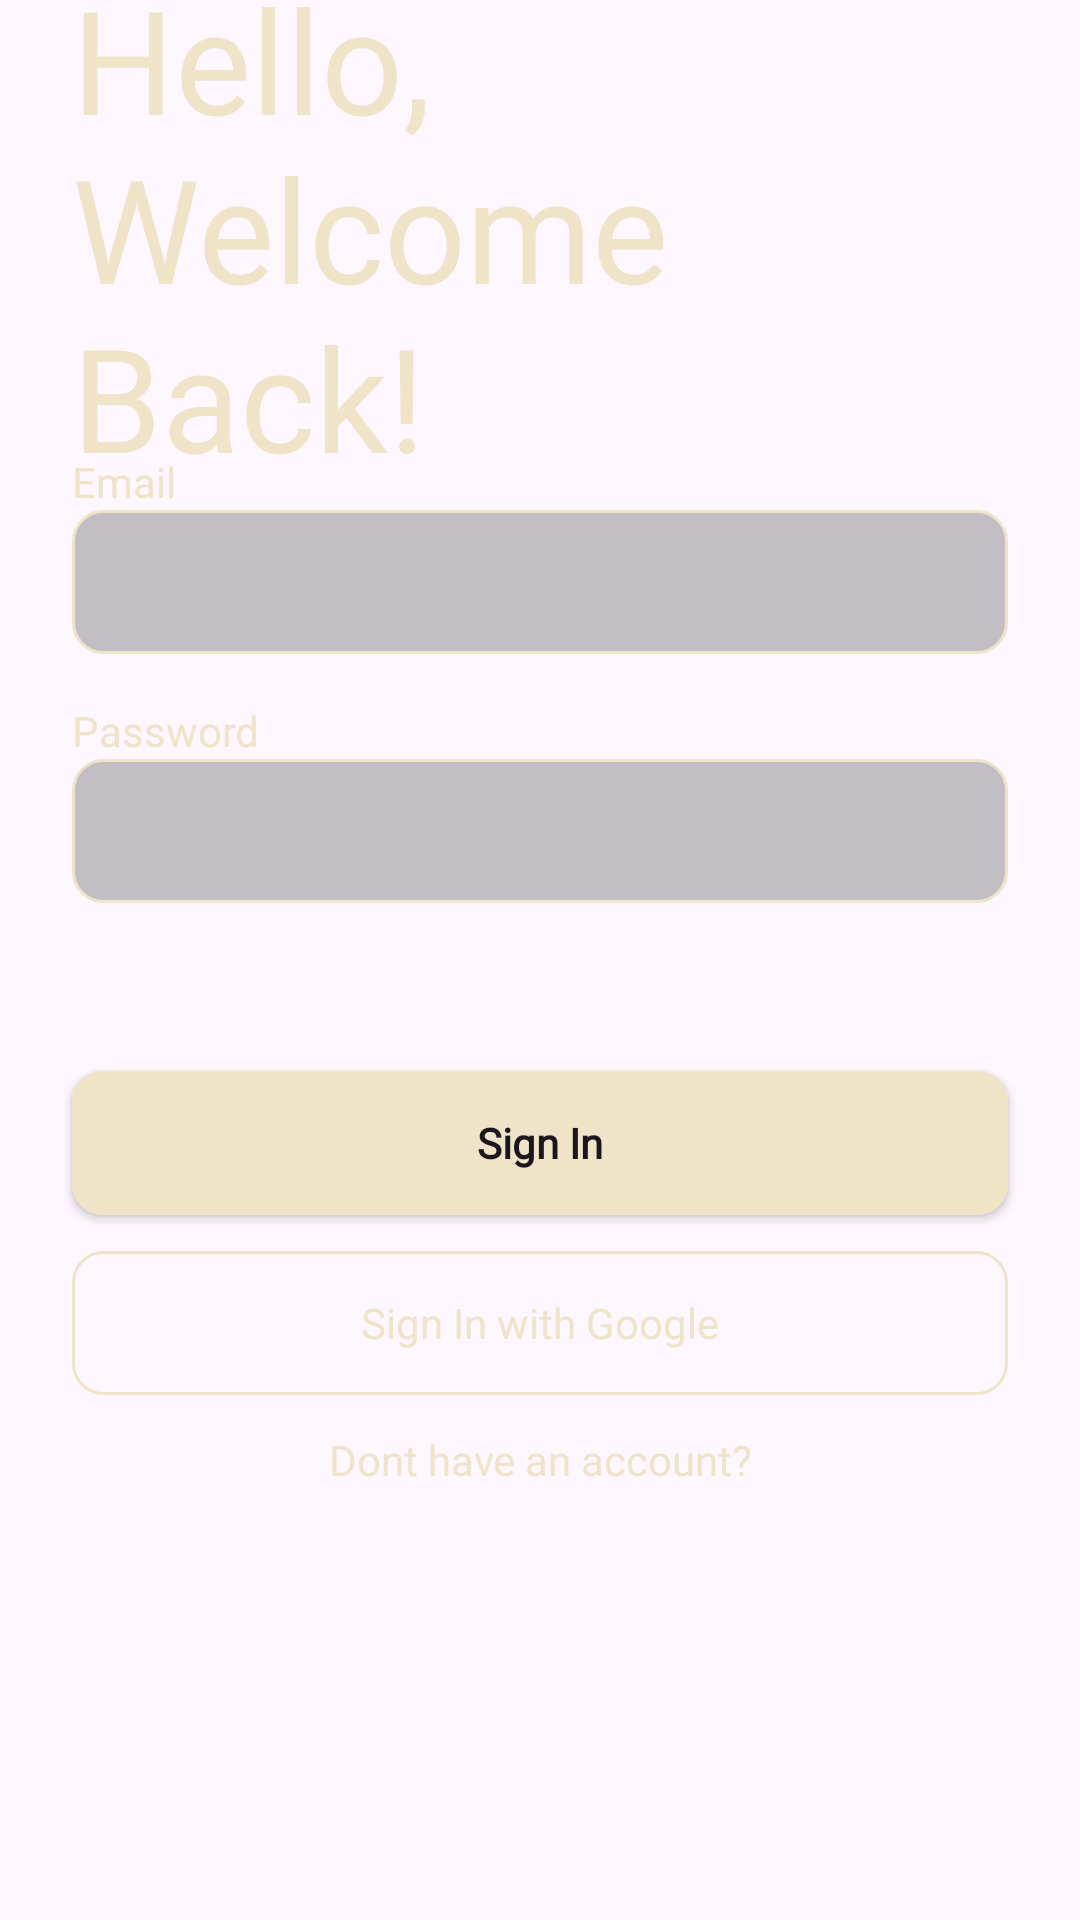

Here is an Android app screen rendered from its layout file. Give the layout XML and the strings, colors and styles it references.
<!-- AndroidManifest.xml: application theme Theme.Bukabuku -->
<!-- res/layout/activity_signin.xml -->
<?xml version="1.0" encoding="utf-8"?>
<androidx.constraintlayout.widget.ConstraintLayout xmlns:android="http://schemas.android.com/apk/res/android"
    xmlns:app="http://schemas.android.com/apk/res-auto"
    xmlns:tools="http://schemas.android.com/tools"
    android:id="@+id/main"
    android:layout_width="match_parent"
    android:layout_height="match_parent"
    android:background="@drawable/authbg"
    tools:context=".SignInActivity">

    <TextView
        android:id="@+id/textView"
        android:layout_width="0dp"
        android:layout_height="wrap_content"
        android:layout_marginStart="24dp"
        android:layout_marginEnd="24dp"
        android:fontFamily="@font/header"
        android:text="Hello, Welcome Back!"
        android:textColor="@color/secondary"
        android:textSize="48sp"
        app:layout_constraintBottom_toTopOf="@+id/lbEmail"
        app:layout_constraintEnd_toEndOf="parent"
        app:layout_constraintStart_toStartOf="parent"
        app:layout_constraintTop_toTopOf="parent" />

    <TextView
        android:id="@+id/lbEmail"
        android:layout_width="match_parent"
        android:layout_height="wrap_content"
        android:layout_marginStart="24dp"
        android:layout_marginEnd="24dp"
        android:fontFamily="@font/body"
        android:labelFor="@+id/etUsername"
        android:text="Email"
        android:textColor="@color/secondary"
        app:layout_constraintBottom_toTopOf="@+id/etEmail"
        app:layout_constraintEnd_toEndOf="parent"
        app:layout_constraintStart_toStartOf="parent" />

    <EditText
        android:id="@+id/etEmail"
        android:layout_width="match_parent"
        android:layout_height="48dp"
        android:layout_marginVertical="16dp"
        android:paddingHorizontal="24dp"
        android:layout_marginStart="24dp"
        android:layout_marginEnd="24dp"
        android:background="@drawable/input"
        android:ems="10"
        android:inputType="textEmailAddress"
        android:textColor="@color/secondary"
        app:layout_constraintBottom_toTopOf="@+id/lbPassw"
        app:layout_constraintEnd_toEndOf="parent"
        app:layout_constraintStart_toStartOf="parent" />

    <TextView
        android:id="@+id/lbPassw"
        android:layout_width="match_parent"
        android:layout_height="wrap_content"
        android:layout_marginStart="24dp"
        android:layout_marginEnd="24dp"
        android:fontFamily="@font/body"
        android:labelFor="@+id/etUsername"
        android:text="Password"
        android:textColor="@color/secondary"
        app:layout_constraintBottom_toTopOf="@+id/etPassw"
        app:layout_constraintEnd_toEndOf="parent"
        app:layout_constraintStart_toStartOf="parent" />

    <EditText
        android:id="@+id/etPassw"
        android:layout_width="0dp"
        android:layout_height="48dp"
        android:paddingHorizontal="24dp"
        android:layout_marginVertical="56dp"
        android:ems="10"
        android:background="@drawable/input"
        android:inputType="textPassword"
        android:textColor="@color/secondary"
        app:layout_constraintBottom_toTopOf="@+id/btSignIn"
        app:layout_constraintEnd_toEndOf="@+id/etEmail"
        app:layout_constraintStart_toStartOf="@+id/etEmail" />

    <androidx.appcompat.widget.AppCompatButton
        android:id="@+id/btSignIn"
        android:layout_width="match_parent"
        android:layout_height="wrap_content"
        android:layout_marginVertical="12dp"
        android:layout_marginStart="24dp"
        android:layout_marginEnd="24dp"
        android:background="@drawable/button"
        android:textColor="@color/primary"
        android:textStyle="bold"
        android:textAllCaps="false"
        android:fontFamily="@font/body"
        android:text="Sign In"
        app:layout_constraintBottom_toTopOf="@+id/btGoogle"
        app:layout_constraintEnd_toEndOf="parent"
        app:layout_constraintStart_toStartOf="parent" />

    <androidx.appcompat.widget.AppCompatButton
        android:id="@+id/btGoogle"
        android:layout_width="match_parent"
        android:layout_height="wrap_content"
        android:layout_marginVertical="12dp"
        android:layout_marginStart="24dp"
        android:layout_marginEnd="24dp"
        android:background="@drawable/button_secondary"
        android:textColor="@color/secondary"
        android:fontFamily="@font/body"
        android:textAllCaps="false"
        android:text="Sign In with Google"
        app:layout_constraintBottom_toTopOf="@+id/txSignUp"
        app:layout_constraintEnd_toEndOf="@+id/btSignIn"
        app:layout_constraintStart_toStartOf="@+id/btSignIn" />

    <TextView
        android:id="@+id/txSignUp"
        android:layout_width="0dp"
        android:layout_height="wrap_content"
        android:layout_marginBottom="144dp"
        android:textColor="@color/secondary"
        android:fontFamily="@font/body"
        android:text="Dont have an account?"
        android:textAlignment="center"
        app:layout_constraintBottom_toBottomOf="parent"
        app:layout_constraintEnd_toEndOf="@+id/btGoogle"
        app:layout_constraintHorizontal_bias="0.0"
        app:layout_constraintStart_toStartOf="@+id/btGoogle" />

</androidx.constraintlayout.widget.ConstraintLayout>
<!-- resources referenced by this layout -->
<resources>
  <color name="primary">#1C161E</color>
  <color name="secondary">#EFE3C8</color>
  <!-- drawable button (drawable) -->
  <?xml version="1.0" encoding="utf-8"?>
  <shape xmlns:android="http://schemas.android.com/apk/res/android">
      <corners android:radius="10dp"/>
      <solid android:color="@color/secondary" />
  </shape>
  <!-- drawable button_secondary (drawable) -->
  <?xml version="1.0" encoding="utf-8"?>
  <shape xmlns:android="http://schemas.android.com/apk/res/android">
      <corners android:radius="10dp"/>
      <stroke android:width="1dp" android:color="@color/secondary"/>
  </shape>
  <!-- drawable input (drawable) -->
  <?xml version="1.0" encoding="utf-8"?>
  <shape xmlns:android="http://schemas.android.com/apk/res/android">
      <corners android:radius="10dp"/>
      <solid android:color="#50414141" />
      <stroke android:width="1dp" android:color="@color/secondary"/>
  </shape>
  <style name="Theme.Bukabuku" parent="Base.Theme.Bukabuku" />
  <style name="Base.Theme.Bukabuku" parent="Theme.Material3.DayNight.NoActionBar">
          
          
      </style>
</resources>
